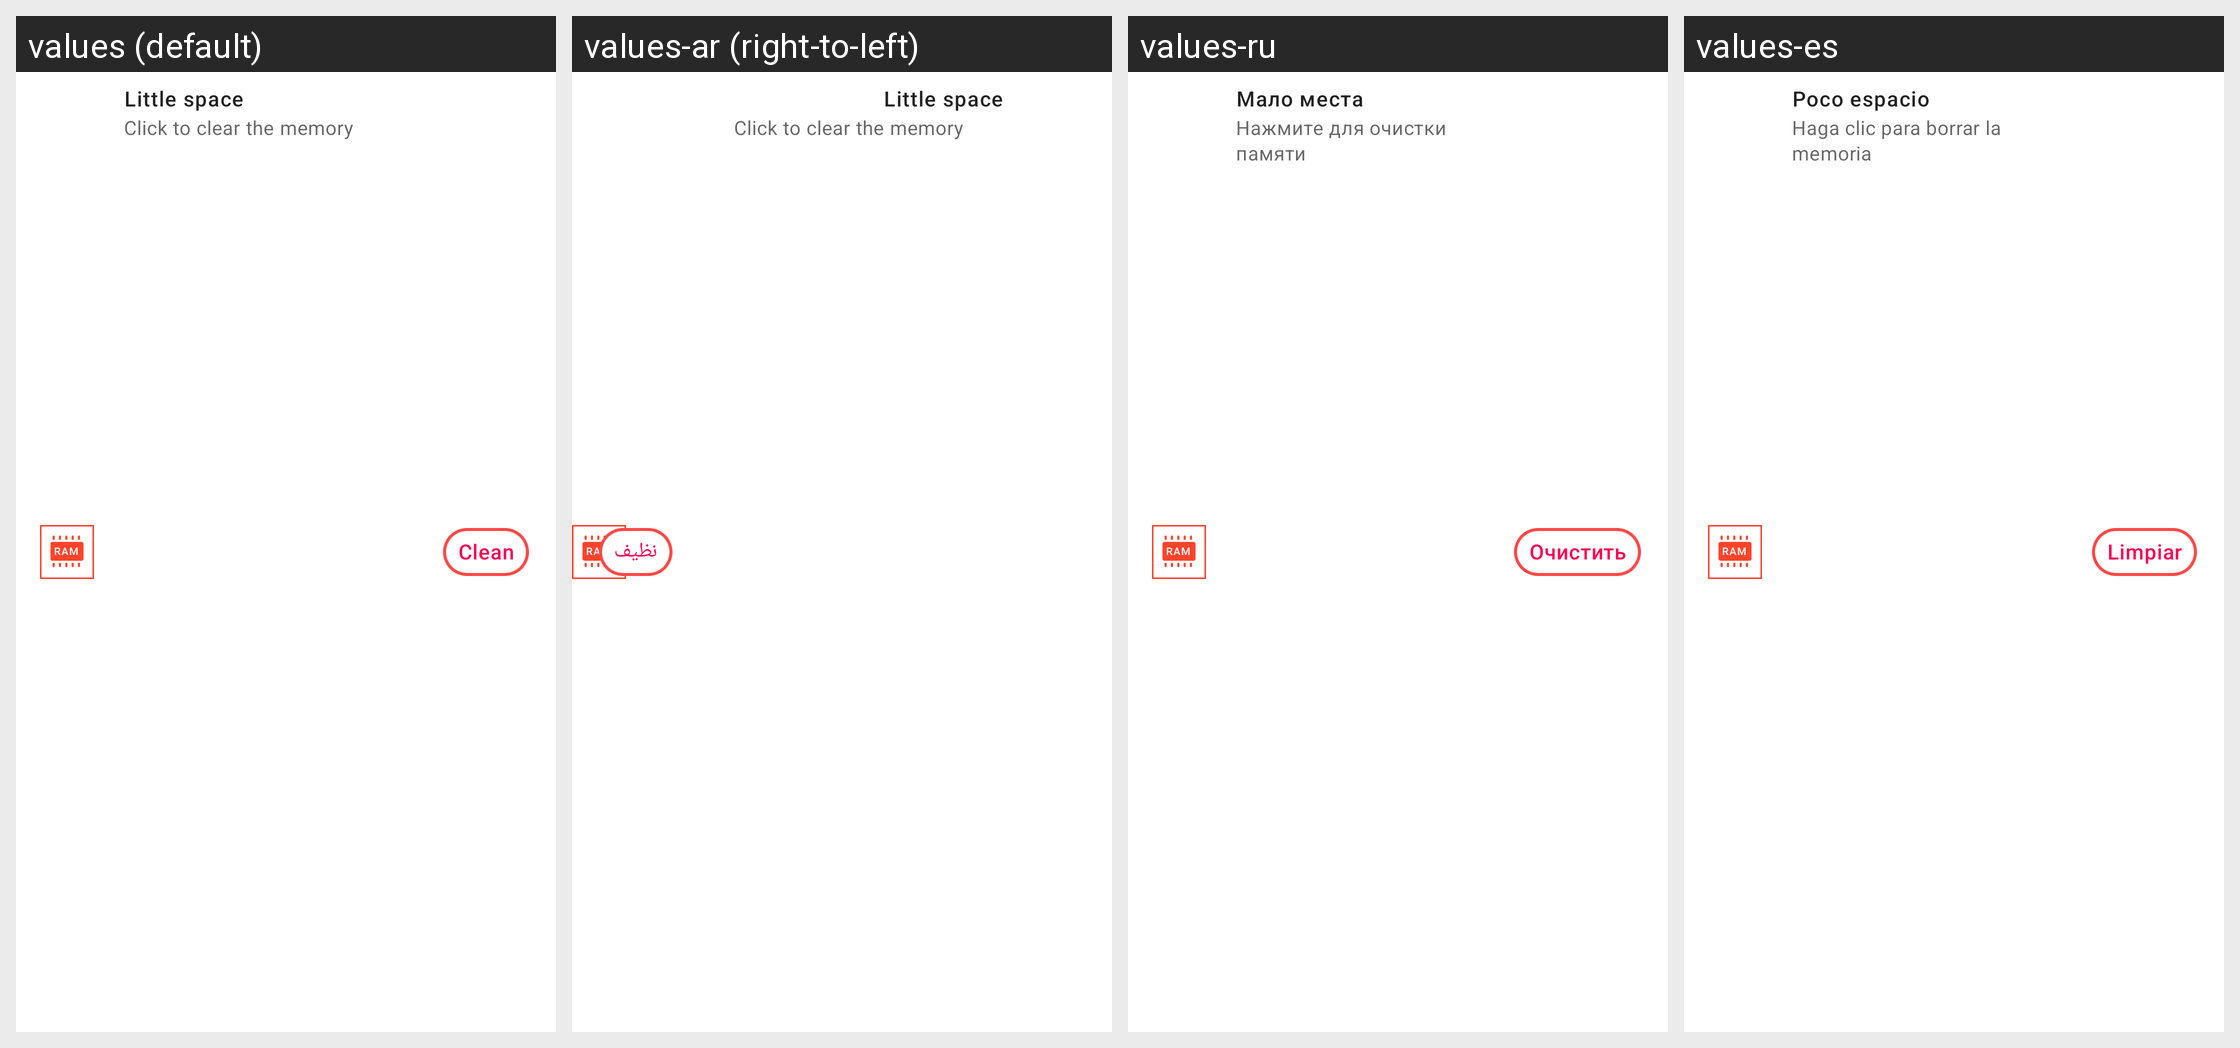

Strings drawn on this Android screen and how each of the app's shown locales translates them:
Android screen res/layout/storage_notif_b.xml rendered under 4 locales, left to right: values (default), values-ar (right-to-left), values-ru, values-es. Device: Nexus 5 (rendered at 1080×1920; each locale shown at half size, 540×960, under a caption strip naming it); theme AppTheme.NoActionBar.
Other locales in the repository, not shown: values-bn, values-de, values-fa, values-fr, values-hi, values-it, values-iw, values-ja, values-ko, values-pt, values-th, values-tr, values-vi, values-zh.
Strings drawn on this screen, with the default value and each locale's value (text and hints the layout hard-codes, and strings that could not be matched under every locale, appear in the picture but are not listed):

notif_little
  values: Little space
  values-ar: Little space  [not translated; the default value is used]
  values-ru: Мало места
  values-es: Poco espacio

notif_click_to_clear
  values: Click to clear the memory
  values-ar: Click to clear the memory  [not translated; the default value is used]
  values-ru: Нажмите для очистки памяти
  values-es: Haga clic para borrar la memoria

clean
  values: Clean
  values-ar: نظيف
  values-ru: Очистить
  values-es: Limpiar
